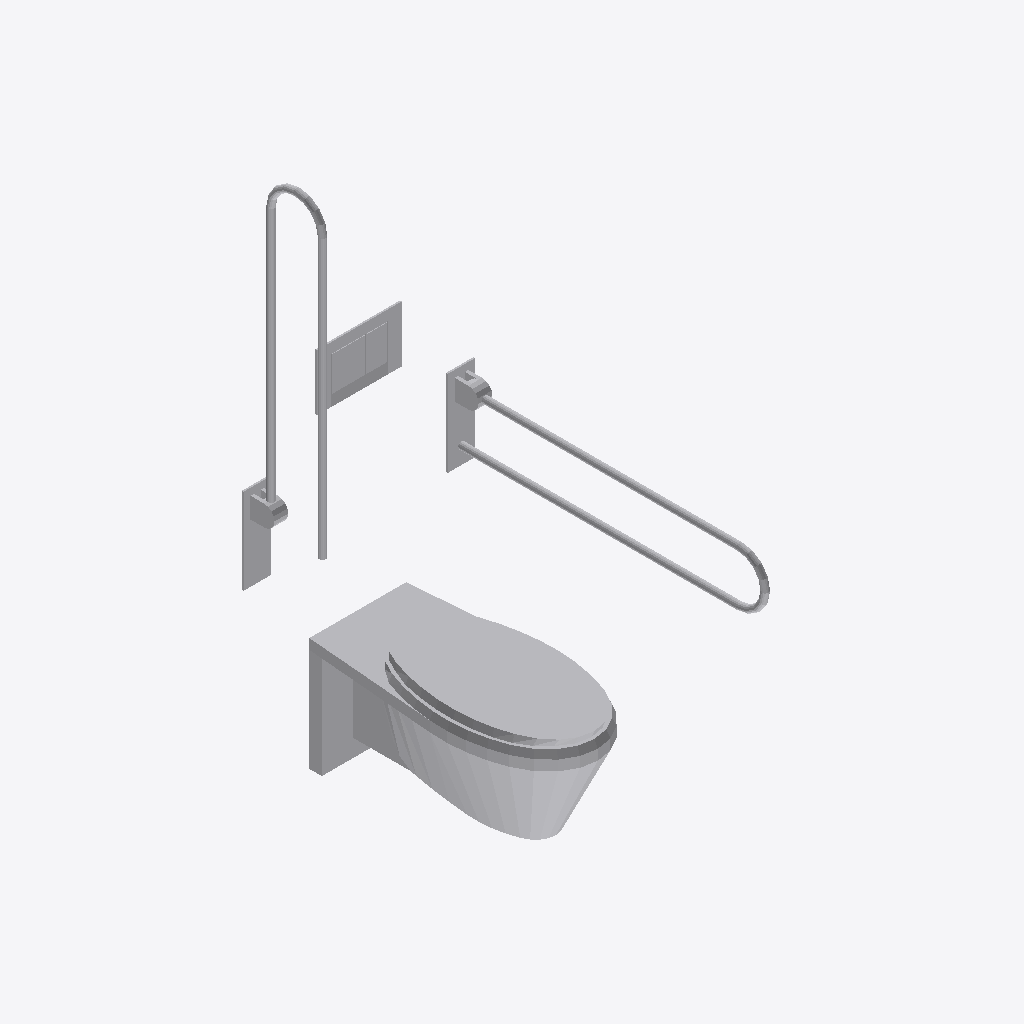
Isometric view of an IFC building model (IFC-SPF (STEP), schema IFC4, length unit metre), seen from the south-west, elements coloured by IFC class: 1 other element (light grey).
Extent 0.7 m × 0.9 m × 1.6 m (x, y, z). Storeys (1): 01 | EG at -0.20 m. Elements (1): 1 IfcSanitaryTerminal.

HEADER;
FILE_DESCRIPTION(('ViewDefinition [ReferenceView_V1.2]','ExchangeRequirement [Architecture]','Option [Elements to export: Selected elements only]','Option [Partial Structure Display: Entire Model]','Option [IFC Domain: All]','Option [Structural Function: All Elements]','Option [Convert Grid elements: On]','Option [Convert IFC Annotations and Archicad 2D elements: Off]','[20 more]'),'2;1');
FILE_NAME('C:\\Users\\tneumann\\Desktop\\Orga TL\\IFC Export WC Kerne\\Objekt WC Beh..ifc','2026-03-20T10:50:30',('Architect'),('LIST Ingenieure GmbH & Co. KG'),'DDS_IFC v3.0','Graphisoft - Archicad - 28.3.0','The authorising person');
FILE_SCHEMA(('IFC4'));
ENDSEC;
DATA;
#1=IFCPROJECT('344O7vICcwH8qAEnwJDjSU',#2,'Projektname',$,$,$,$,(#3),#4);
#25=IFCSITE('20FpTZCqJy2vhVJYtjuIce',#2,'Grundstückname',$,$,#48,$,$,.ELEMENT.,(52,31,0,0),(13,24,0,0),50.0,$,#49);
#97=IFCBUILDING('00tMo7QcxqWdIGvc4sMN2A',#2,'Gebäudename',$,$,#96,$,$,.ELEMENT.,$,$,#935);
#959=IFCBUILDINGSTOREY('1wH9vDf8bDbQQMsnbfBYzo',#2,'01 | EG',$,$,#934,$,$,.ELEMENT.,-0.2);
#929=IFCSANITARYTERMINAL('1S3n9x6fbCoPtxGdv4rxHT',#2,'SN',$,$,#943,#82,'5C0F127B-1A99-4CC9-9DFB-427E44D7B45D',.NOTDEFINED.);
ENDSEC;
